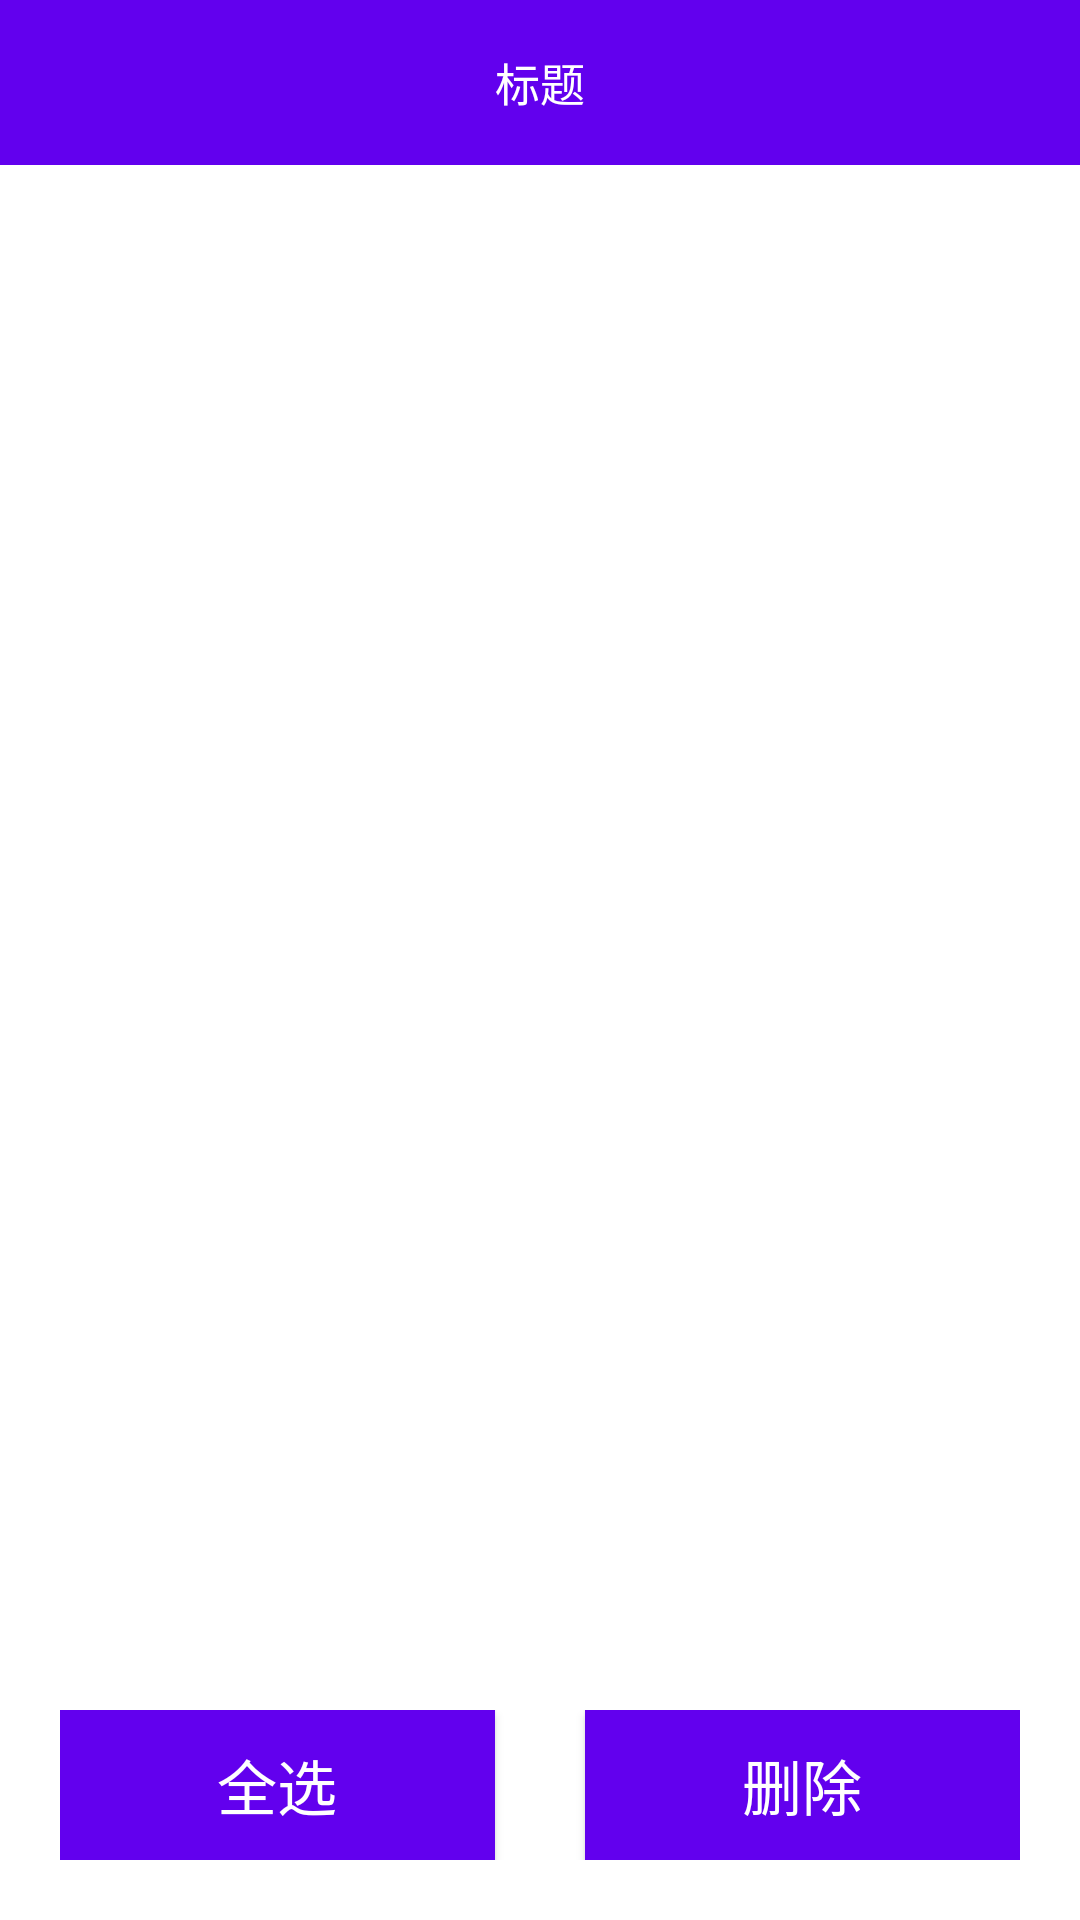

Write the Android layout XML for this screen, with the resource values it uses.
<!-- AndroidManifest.xml: application theme AppTheme -->
<!-- res/layout/activity_favorites.xml -->
<?xml version="1.0" encoding="utf-8"?>
<LinearLayout xmlns:android="http://schemas.android.com/apk/res/android"
    xmlns:app="http://schemas.android.com/apk/res-auto"
    xmlns:tools="http://schemas.android.com/tools"
    android:layout_width="match_parent"
    android:layout_height="match_parent"
    android:orientation="vertical"
    tools:context=".Favorites">

    <include layout="@layout/common_title" />

    <androidx.recyclerview.widget.RecyclerView
        android:id="@+id/rev"
        android:layout_width="match_parent"
        android:layout_height="0dp"
        android:layout_weight="1"
        android:paddingTop="20dp"
        android:paddingBottom="20dp" />

    <LinearLayout
        android:layout_width="match_parent"
        android:layout_height="wrap_content"
        android:orientation="horizontal"
        android:padding="20dp">

        <Button
            android:id="@+id/selectAll"
            android:layout_width="100dp"
            android:layout_height="50dp"
            android:layout_gravity="center_vertical|center_horizontal"
            android:layout_weight="1"
            android:background="@color/colorPrimary"
            android:text="全选"
            android:textColor="#fff"
            android:textSize="20sp" />

        <Button
            android:id="@+id/del"
            android:layout_width="100dp"
            android:layout_height="50dp"
            android:layout_gravity="center_vertical|center_horizontal"
            android:layout_marginLeft="30dp"
            android:layout_weight="1"
            android:background="@color/colorPrimary"
            android:text="删除"
            android:textColor="#fff"
            android:textSize="20sp" />
    </LinearLayout>

</LinearLayout>
<!-- res/layout/common_title.xml (included above) -->
<?xml version="1.0" encoding="utf-8"?>
<LinearLayout xmlns:android="http://schemas.android.com/apk/res/android"
    android:orientation="horizontal"
    android:layout_width="match_parent"
    android:background="@color/colorPrimary"
    android:padding="10dp"
    android:layout_height="wrap_content">

    <ImageView
        android:layout_width="35dp"
        android:layout_gravity="center_vertical"
        android:src="@drawable/left_white"
        android:id="@+id/img_back"
        android:scaleType="fitCenter"
        android:paddingTop="5dp"
        android:paddingBottom="5dp"
        android:layout_weight="1"
        android:layout_height="35dp"/>

    <TextView
        android:layout_width="match_parent"
        android:layout_height="match_parent"
        android:layout_gravity="center_vertical|center_horizontal"
        android:gravity="center_vertical|center_horizontal"
        android:textSize="15sp"
        android:layout_weight="10"
        android:id="@+id/comTitle"
        android:textColor="#ffffff"
        android:text="@string/title"/>

    
    <ImageView
        android:layout_width="35dp"
        android:layout_gravity="center_vertical"
        android:src="@drawable/setter"
        android:id="@+id/setter"
        android:scaleType="fitCenter"
        android:layout_weight="1"
        android:layout_height="35dp"/>
</LinearLayout>
<!-- resources referenced by this layout -->
<resources>
  <string name="title">标题</string>
  <style name="AppTheme" parent="Theme.MaterialComponents.Light.NoActionBar">
          
          <item name="colorPrimary">@color/colorPrimary</item>
          <item name="colorPrimaryDark">@color/colorPrimaryDark</item>
          <item name="colorAccent">@color/colorAccent</item>
      </style>
  <!-- not gathered from this repository: default colours our renderer supplied (Android Studio template values) -->
  <color name="colorPrimary">#FF6200EE</color>
  <color name="colorPrimaryDark">#FF3700B3</color>
  <color name="colorAccent">#FF03DAC5</color>
</resources>
